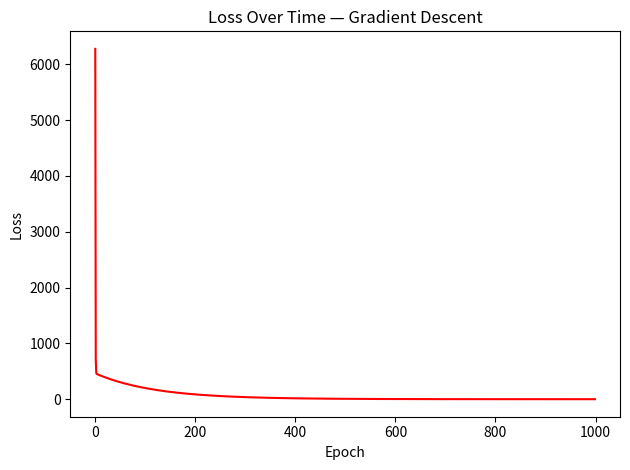
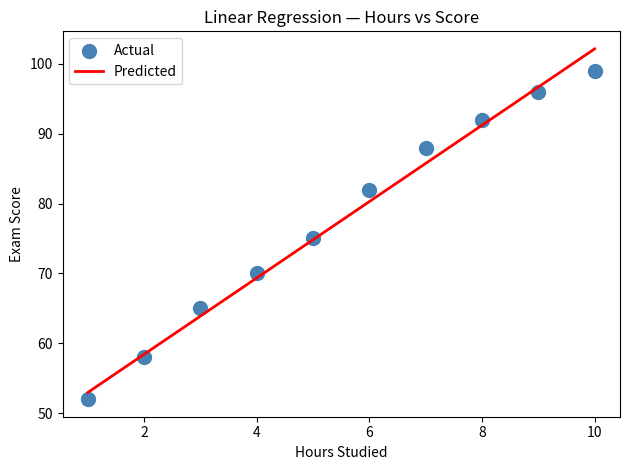

The matplotlib source for these figures, in order:
import numpy as np
import matplotlib
matplotlib.use('Agg')
import matplotlib.pyplot as plt


# Create simple dataset - hours studied vs exam score
np.random.seed(42)
hours = np.array([1, 2, 3, 4, 5, 6, 7, 8, 9, 10], dtype=float)
scores = np.array([52, 58, 65, 70, 75, 82, 88, 92, 96, 99], dtype=float )


# Visualise the data first
#plt.figure()
#plt.scatter(hours, scores, color="steelblue", s=100)
#plt.xlabel("Hours Studied")
#plt.ylabel("Exam Score")
#plt.title("Hours Studied vs Exam Score")
#plt.tight_layout()
#plt.savefig("study_data.png")
#plt.close()


#print("Hours:", hours)
#print("Scores:", scores)


# Linear Regression from scratch using Gradient Descent
# Step 1 — Initialize parameters
m = 0.0  # slope
b = 0.0  # intercept
learning_rate = 0.01
epochs = 1000
n = len(hours)

# Step 2 — Training loop
loss_history = []

for epoch in range(epochs):
    # Forward pass — make predictions
    predictions = m * hours + b
    
    # Calculate loss (Mean Squared Error)
    loss = (1/n) * np.sum((predictions - scores) ** 2)
    loss_history.append(loss)
    
    # Calculate gradients
    dm = (2/n) * np.sum((predictions - scores) * hours)
    db = (2/n) * np.sum(predictions - scores)
    
    # Update parameters
    m = m - learning_rate * dm
    b = b - learning_rate * db
    
    # Print progress every 200 epochs
    if epoch % 200 == 0:
        print(f"Epoch {epoch}: Loss={round(loss, 2)}, m={round(m, 3)}, b={round(b, 3)}")

print(f"\nFinal slope (m): {round(m, 3)}")
print(f"Final intercept (b): {round(b, 3)}")
print(f"Final loss: {round(loss_history[-1], 2)}")


# Plot 1 — Loss curve
plt.figure()
plt.plot(loss_history, color="red")
plt.title("Loss Over Time — Gradient Descent")
plt.xlabel("Epoch")
plt.ylabel("Loss")
plt.tight_layout()
plt.savefig("loss_curve.png")
plt.close()

# Plot 2 — Regression line vs actual data
plt.figure()
plt.scatter(hours, scores, color="steelblue", s=100, label="Actual")
predicted_line = m * hours + b
plt.plot(hours, predicted_line, color="red", linewidth=2, label="Predicted")
plt.xlabel("Hours Studied")
plt.ylabel("Exam Score")
plt.title("Linear Regression — Hours vs Score")
plt.legend()
plt.tight_layout()
plt.savefig("regression_line.png")
plt.close()

# Make new predictions
test_hours = np.array([3.5, 6.5, 11])
test_predictions = m * test_hours + b
for h, p in zip(test_hours, test_predictions):
    print(f"Hours studied: {h} → Predicted score: {round(p, 1)}")
